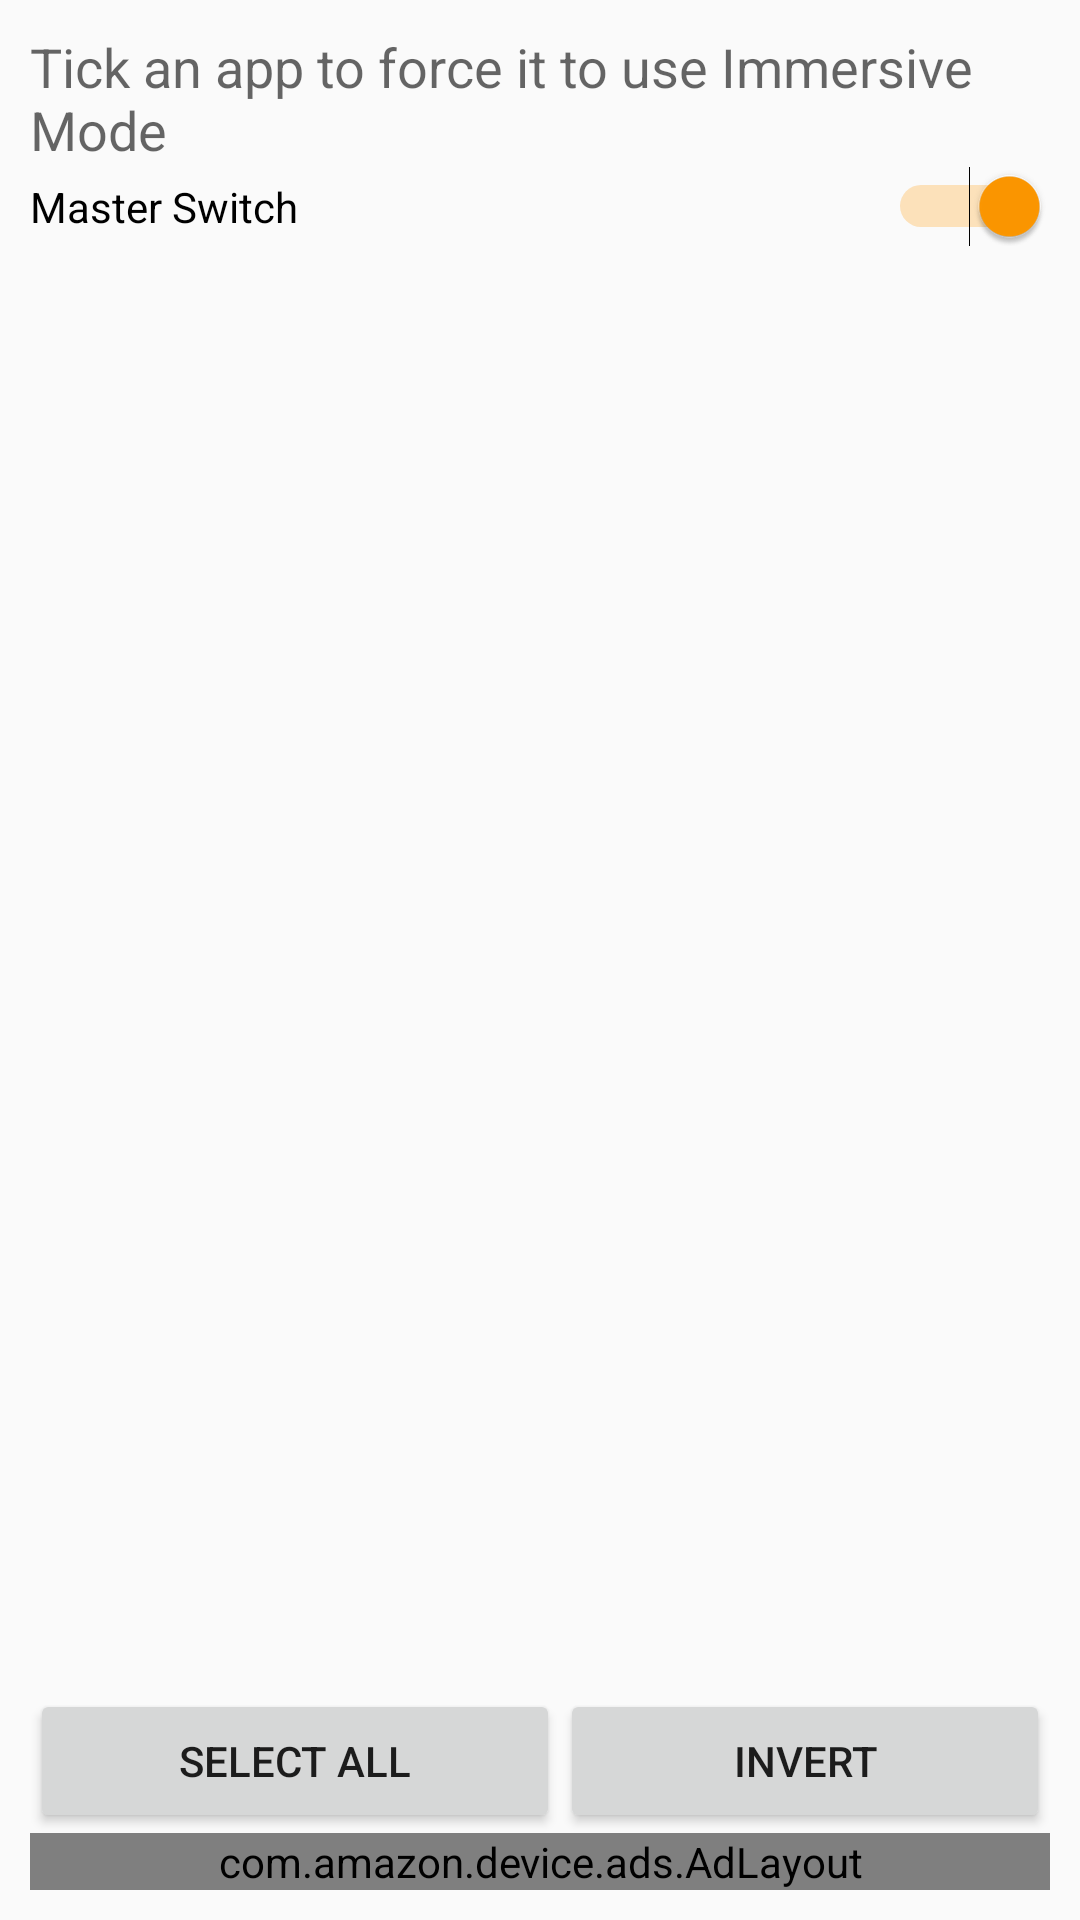

The Android layout XML behind this screen, and the referenced resources:
<!-- AndroidManifest.xml: application theme AppTheme -->
<!-- res/layout/activity_main.xml -->
<RelativeLayout xmlns:android="http://schemas.android.com/apk/res/android"
    xmlns:tools="http://schemas.android.com/tools"
    xmlns:ads="http://schemas.android.com/apk/res-auto"
    android:layout_width="match_parent"
    android:layout_height="match_parent"
    android:padding="10dp" >

    <TextView
        android:id="@+id/textView1"
        android:layout_width="wrap_content"
        android:layout_height="wrap_content"
        android:layout_alignParentLeft="true"
        android:layout_alignParentTop="true"
        android:text="@string/info"
        android:textAppearance="?android:attr/textAppearanceMedium" />

    <ListView
        android:id="@+id/appList"
        android:layout_width="match_parent"
        android:layout_height="wrap_content"
        android:layout_above="@+id/linearLayout1"
        android:layout_alignParentLeft="true"
        android:layout_below="@+id/masterswitch" >
    </ListView>

    <Switch
        android:id="@+id/masterswitch"
        android:layout_width="wrap_content"
        android:layout_height="wrap_content"
        android:layout_alignParentLeft="true"
        android:layout_alignParentRight="true"
        android:layout_below="@+id/textView1"
        android:checked="true"
        android:text="@string/master_switch" />

    <LinearLayout
        android:id="@+id/linearLayout1"
        android:layout_width="wrap_content"
        android:layout_height="wrap_content"
        android:layout_alignParentLeft="true"
        android:layout_alignParentRight="true" 
        android:layout_above="@+id/adview">

        <Button
            android:id="@+id/button3"
            android:layout_width="wrap_content"
            android:layout_height="wrap_content"
            android:layout_weight="1"
            android:onClick="selectAll"
            android:text="@string/select_all" />

        <Button
            android:id="@+id/button1"
            android:layout_width="wrap_content"
            android:layout_height="wrap_content"
            android:layout_weight="1"
            android:onClick="invert"
            android:text="@string/invert" />
    </LinearLayout>
    
    <FrameLayout
        android:id="@+id/adview"
        android:layout_width="match_parent"
        android:layout_height="wrap_content"
        android:layout_alignParentBottom="true"
        android:layout_alignParentLeft="true"
        android:layout_alignParentRight="true" >

        <com.amazon.device.ads.AdLayout
            android:id="@+id/ad"
            android:layout_width="match_parent"
            android:layout_height="match_parent"
            android:layout_alignParentBottom="true"
            android:layout_alignParentLeft="true"
            android:layout_alignParentStart="true" >
        </com.amazon.device.ads.AdLayout>
    </FrameLayout>

</RelativeLayout>
<!-- resources referenced by this layout -->
<resources>
  <string name="info">Tick an app to force it to use Immersive Mode</string>
  <string name="invert">Invert</string>
  <string name="master_switch">Master Switch</string>
  <string name="select_all">Select All</string>
  <style name="AppTheme" parent="Theme.AppCompat.Light.DarkActionBar">
          <item name="colorAccent">#FF9800</item>
          <item name="colorPrimary">#FF9800</item>
          <item name="colorPrimaryDark">#FB8C00</item>
      </style>
</resources>
